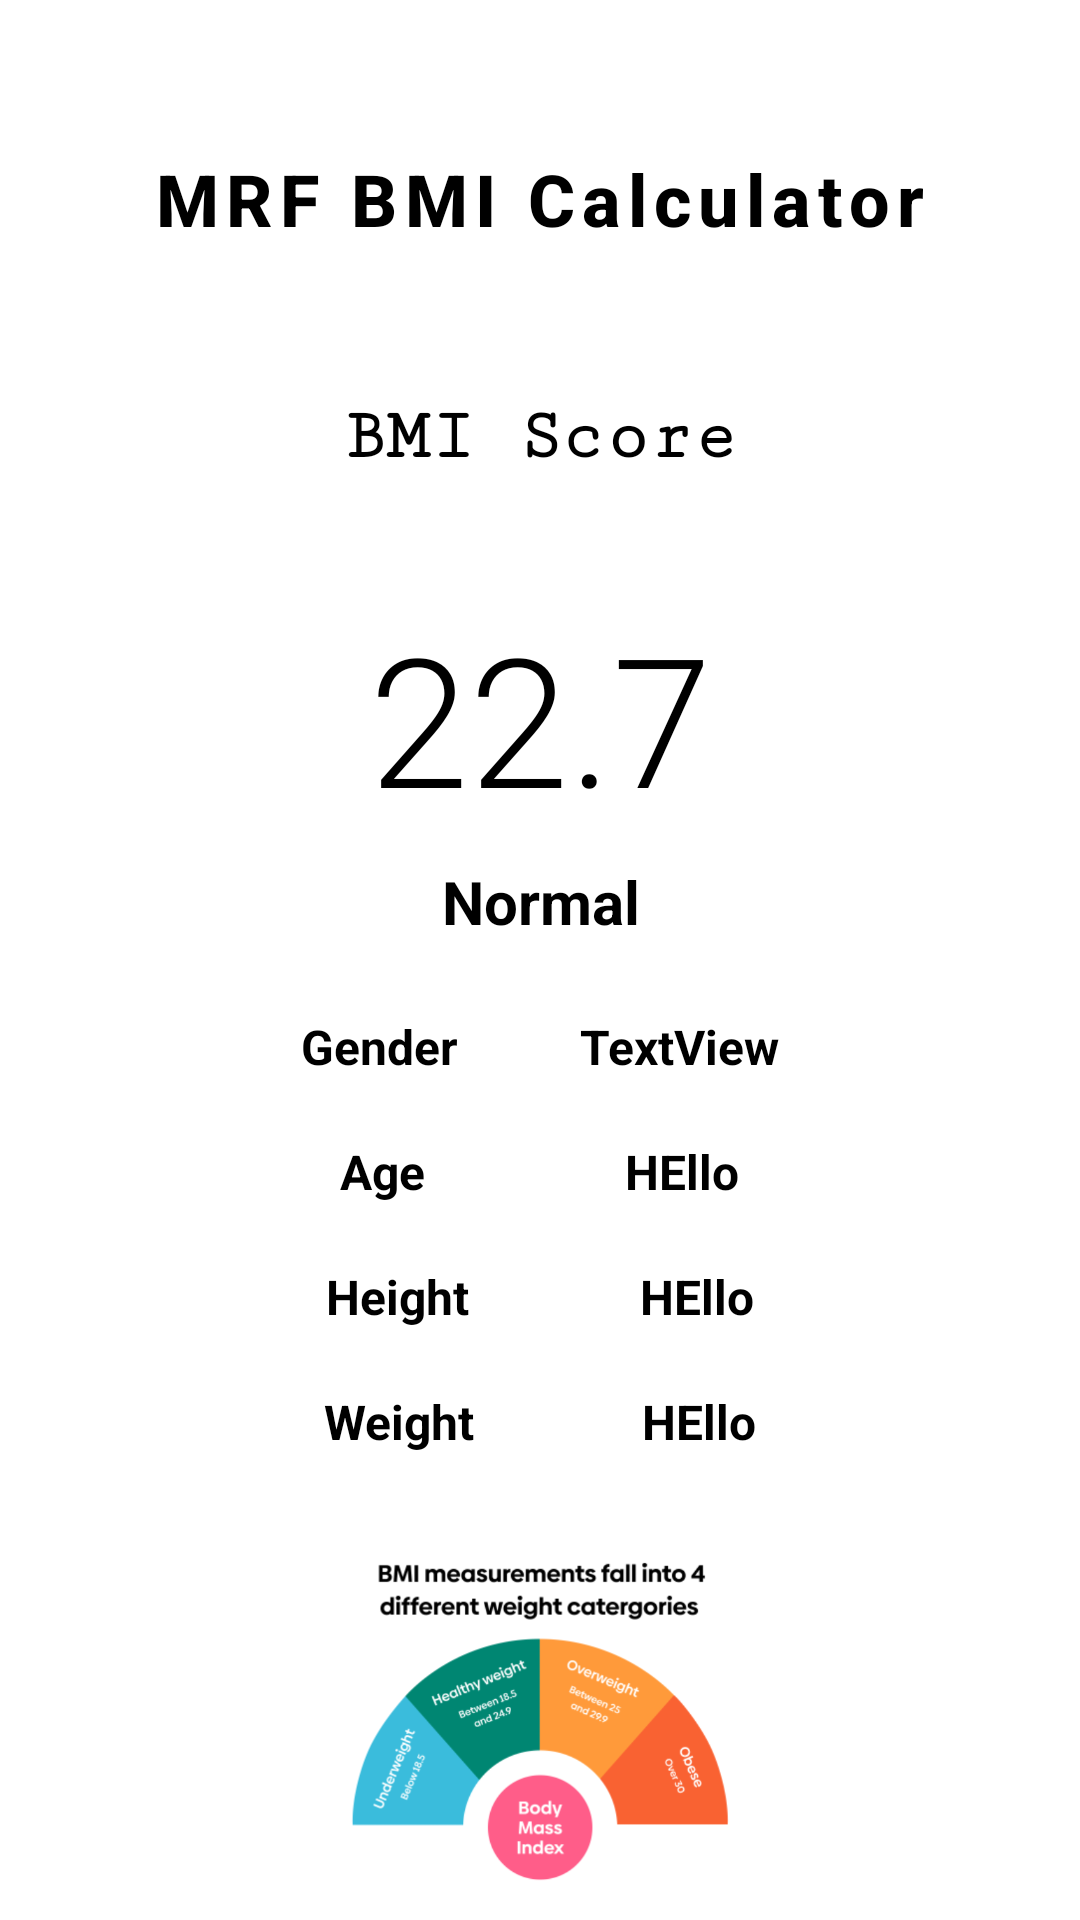

Android layout source for this screen:
<!-- AndroidManifest.xml: application theme Theme.MRFBMICalculator -->
<!-- res/layout/activity_result.xml -->
<?xml version="1.0" encoding="utf-8"?>
<androidx.constraintlayout.widget.ConstraintLayout xmlns:android="http://schemas.android.com/apk/res/android"
    xmlns:app="http://schemas.android.com/apk/res-auto"
    xmlns:tools="http://schemas.android.com/tools"
    android:layout_width="match_parent"
    android:layout_height="match_parent"
    android:id="@+id/layoutresult"
    tools:context=".ResultActivity">

    <ImageView
        android:id="@+id/imageView"
        android:layout_width="0dp"
        android:layout_height="0dp"
        android:layout_marginTop="24dp"
        android:layout_marginBottom="8dp"
        android:scaleType="fitCenter"
        app:layout_constraintBottom_toBottomOf="parent"
        app:layout_constraintEnd_toEndOf="parent"
        app:layout_constraintHorizontal_bias="0.0"
        app:layout_constraintStart_toStartOf="parent"
        app:layout_constraintTop_toBottomOf="@+id/linearLayout2"
        app:layout_constraintVertical_bias="0.0"
        app:srcCompat="@drawable/bmichart" />

    <TextView
        android:id="@+id/textView4"
        android:layout_width="wrap_content"
        android:layout_height="wrap_content"
        android:layout_marginTop="50dp"
        android:fontFamily="sans-serif-medium"
        android:letterSpacing="0.1"
        android:text="MRF BMI Calculator"
        android:textColor="@color/black"

        android:textSize="24sp"
        android:textStyle="bold"
        app:layout_constraintEnd_toEndOf="parent"
        app:layout_constraintStart_toStartOf="parent"
        app:layout_constraintTop_toTopOf="parent" />

    <TextView
        android:id="@+id/textView5"
        android:layout_width="wrap_content"
        android:layout_height="wrap_content"
        android:layout_marginTop="50dp"
        android:fontFamily="serif-monospace"
        android:text="BMI Score"
        android:textColor="@color/black"
        android:textSize="24sp"
        android:textStyle="bold"
        app:layout_constraintEnd_toEndOf="@+id/textView4"
        app:layout_constraintStart_toStartOf="@+id/textView4"
        app:layout_constraintTop_toBottomOf="@+id/textView4" />

    <TextView
        android:id="@+id/resulttv"
        android:layout_width="wrap_content"
        android:layout_height="wrap_content"
        android:layout_marginTop="40dp"
        android:fontFamily="sans-serif-light"
        android:text="22.7"
        android:textColor="@color/black"
        android:textSize="60sp"
        app:layout_constraintEnd_toEndOf="@+id/textView5"
        app:layout_constraintStart_toStartOf="@+id/textView5"
        app:layout_constraintTop_toBottomOf="@+id/textView5" />

    <TextView
        android:id="@+id/BMIType"
        android:layout_width="wrap_content"
        android:layout_height="wrap_content"
        android:layout_marginTop="8dp"
        android:text="Normal"
        android:textColor="@color/black"
        android:textSize="20sp"
        android:textStyle="bold"
        app:layout_constraintEnd_toEndOf="@+id/resulttv"
        app:layout_constraintStart_toStartOf="@+id/resulttv"
        app:layout_constraintTop_toBottomOf="@+id/resulttv" />

    <LinearLayout
        android:id="@+id/linearLayout2"
        android:layout_width="match_parent"
        android:layout_height="wrap_content"
        android:layout_marginTop="24dp"
        android:gravity="center"
        android:orientation="vertical"
        app:layout_constraintEnd_toEndOf="parent"
        app:layout_constraintStart_toStartOf="parent"
        app:layout_constraintTop_toBottomOf="@+id/BMIType">

        <LinearLayout

            android:layout_width="200dp"
            android:layout_height="match_parent"
            android:orientation="horizontal">

            <TextView
                android:layout_width="wrap_content"
                android:layout_height="wrap_content"
                android:layout_weight="1"
                android:gravity="center"

                android:text="Gender"
                android:textColor="@color/black"
                android:textSize="16sp"
                android:textStyle="bold" />

            <TextView
                android:id="@+id/gender"
                android:layout_width="wrap_content"
                android:layout_height="wrap_content"
                android:layout_weight="1"
                android:gravity="center"
                android:text="TextView"
                android:textColor="@color/black"
                android:textSize="16sp"
                android:textStyle="bold" />
        </LinearLayout>

        <LinearLayout
            android:layout_width="200dp"
            android:layout_height="match_parent"
            android:layout_marginTop="20dp"
            android:orientation="horizontal">

            <TextView
                android:layout_width="wrap_content"
                android:layout_height="wrap_content"
                android:layout_weight="1"
                android:gravity="center"

                android:text="Age"
                android:textColor="@color/black"
                android:textSize="16sp"
                android:textStyle="bold" />

            <TextView
                android:id="@+id/age"
                android:layout_width="wrap_content"
                android:layout_height="wrap_content"
                android:layout_weight="1"
                android:gravity="center"
                android:text="HEllo"
                android:textColor="@color/black"
                android:textSize="16sp"
                android:textStyle="bold" />
        </LinearLayout>

        <LinearLayout
            android:layout_width="200dp"
            android:layout_height="match_parent"
            android:layout_marginTop="20dp"
            android:orientation="horizontal">

            <TextView
                android:layout_width="wrap_content"
                android:layout_height="wrap_content"
                android:layout_weight="1"
                android:gravity="center"

                android:text="Height"
                android:textColor="@color/black"
                android:textSize="16sp"
                android:textStyle="bold" />

            <TextView
                android:id="@+id/height"
                android:layout_width="wrap_content"
                android:layout_height="wrap_content"
                android:layout_weight="1"
                android:gravity="center"
                android:text="HEllo"
                android:textColor="@color/black"
                android:textSize="16sp"
                android:textStyle="bold" />
        </LinearLayout>

        <LinearLayout
            android:layout_width="200dp"
            android:layout_height="match_parent"
            android:layout_marginTop="20dp"
            android:orientation="horizontal">

            <TextView
                android:layout_width="wrap_content"
                android:layout_height="wrap_content"
                android:layout_weight="1"
                android:gravity="center"

                android:text="Weight"
                android:textColor="@color/black"
                android:textSize="16sp"
                android:textStyle="bold" />

            <TextView
                android:id="@+id/weight"
                android:layout_width="wrap_content"
                android:layout_height="wrap_content"
                android:layout_weight="1"
                android:gravity="center"
                android:text="HEllo"
                android:textColor="@color/black"
                android:textSize="16sp"
                android:textStyle="bold" />
        </LinearLayout>
    </LinearLayout>
</androidx.constraintlayout.widget.ConstraintLayout>
<!-- resources referenced by this layout -->
<resources>
  <color name="black">#FF000000</color>
  <!-- drawable bmichart: png bitmap (drawable, 101258 bytes) -->
  <style name="Theme.MRFBMICalculator" parent="Theme.MaterialComponents.DayNight.NoActionBar">
          
          <item name="colorPrimary">@color/purple_500</item>
          <item name="colorPrimaryVariant">@color/black</item>
          <item name="colorOnPrimary">@color/white</item>
          
          <item name="colorSecondary">@color/teal_200</item>
          <item name="colorSecondaryVariant">@color/teal_700</item>
          <item name="colorOnSecondary">@color/black</item>
          
          <item name="android:statusBarColor">?attr/colorPrimaryVariant</item>
          
      </style>
  <color name="purple_500">#FF6200EE</color>
  <color name="white">#FFFFFFFF</color>
  <color name="teal_200">#FF03DAC5</color>
  <color name="teal_700">#FF018786</color>
</resources>
